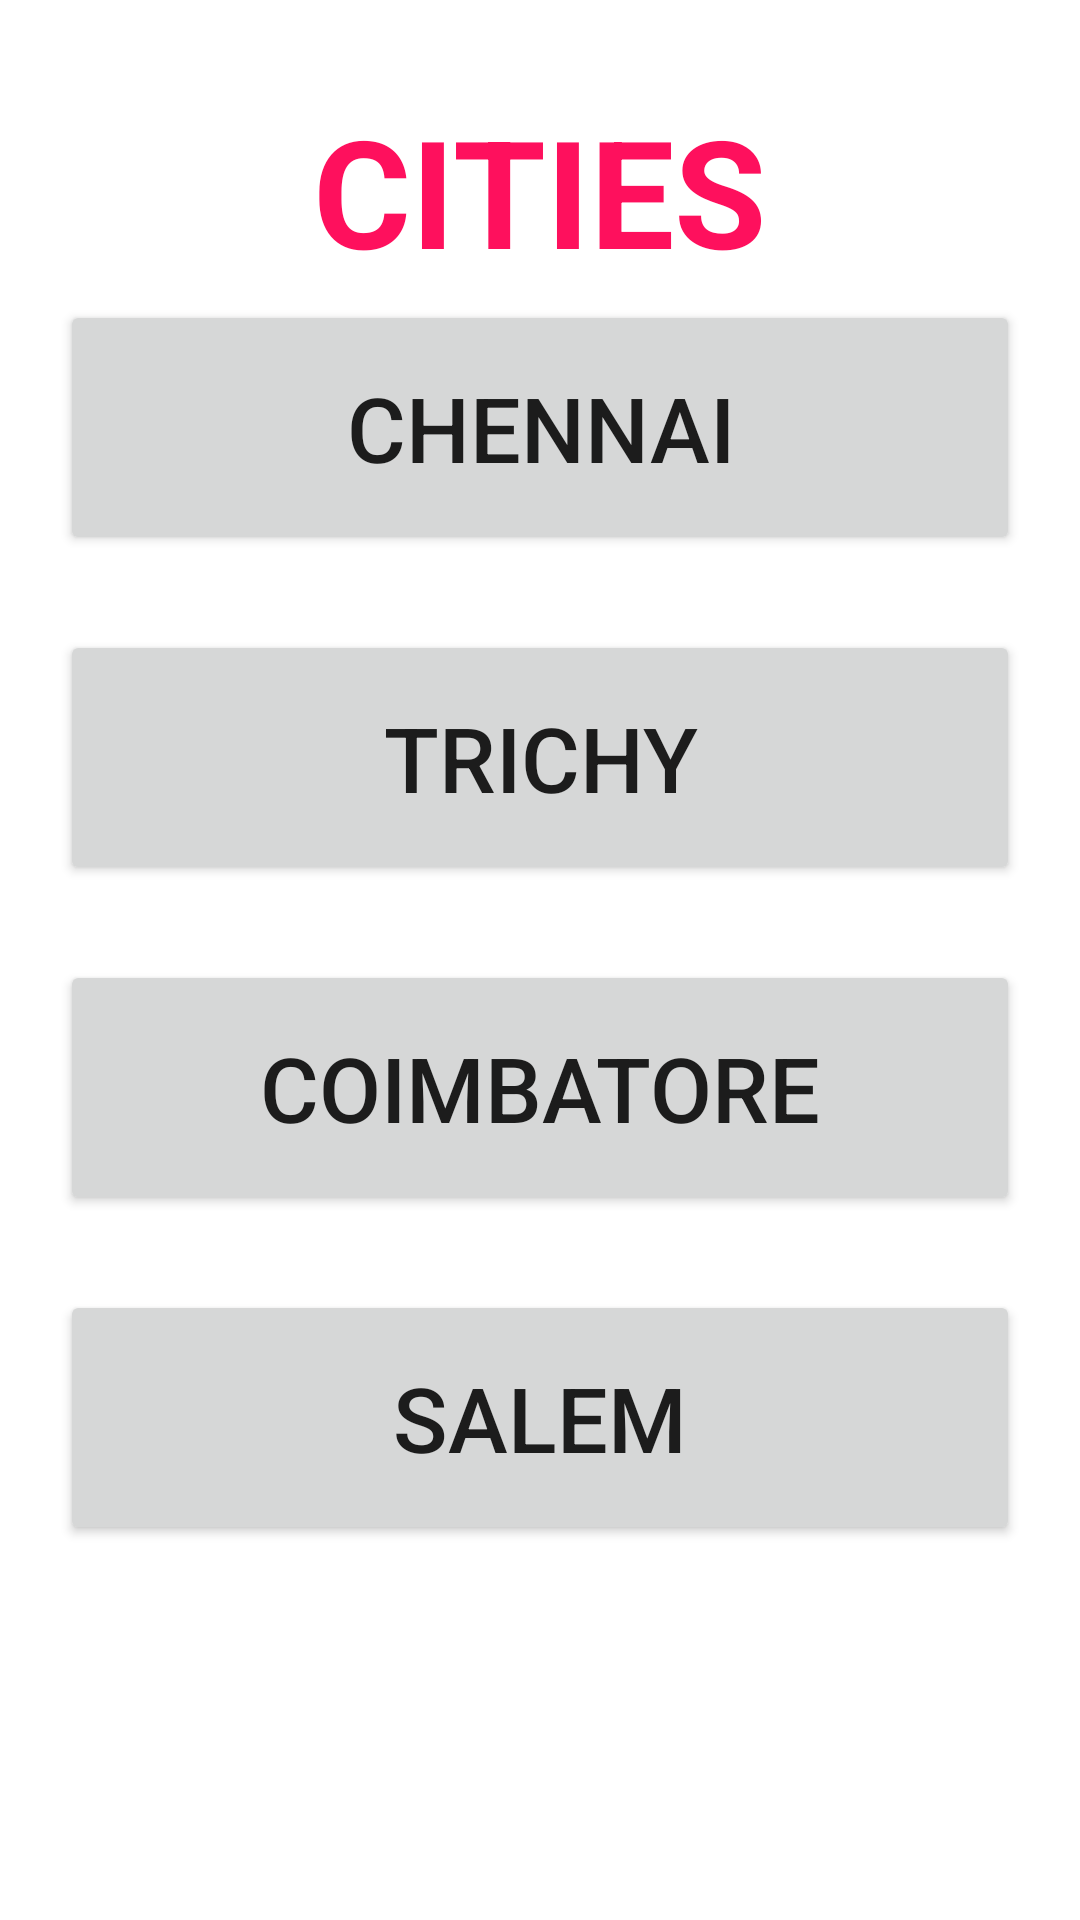

The Android layout XML behind this screen, and the referenced resources:
<!-- AndroidManifest.xml: application theme Theme.PervasiveDisasterManager3 -->
<!-- res/layout/activity_helpline_cities.xml -->
<?xml version="1.0" encoding="utf-8"?>
<RelativeLayout xmlns:android="http://schemas.android.com/apk/res/android"
    xmlns:app="http://schemas.android.com/apk/res-auto"
    xmlns:tools="http://schemas.android.com/tools"
    android:id="@+id/listview"
    android:layout_width="match_parent"
    android:layout_height="match_parent"
    tools:context=".helpline_cities">

    <TextView
        android:id="@+id/textView"
        android:layout_width="wrap_content"
        android:layout_height="wrap_content"
        android:text="CITIES"
        android:gravity="center"
        android:layout_alignParentTop="true"
        android:layout_centerInParent="true"
        android:layout_centerHorizontal="true"
        android:layout_marginTop="30sp"
        android:textStyle="bold"
        android:textSize="50dp"
        android:textColor="@color/dark_pink"
        />


    <Button
        android:id="@+id/button"
        android:layout_width="450dp"
        android:gravity="center"
        android:layout_height="85dp"
        android:layout_marginTop="100sp"
        android:layout_marginLeft="20dp"
        android:layout_marginRight="20dp"
        android:text="CHENNAI"
        android:textSize="30dp"
        />

    <Button
        android:id="@+id/button1"
        android:layout_width="450dp"
        android:gravity="center"
        android:layout_height="85dp"
        android:layout_marginTop="210sp"
        android:layout_marginLeft="20dp"
        android:layout_marginRight="20dp"
        android:text="TRICHY"
        android:textSize="30dp"
        />

    <Button
        android:id="@+id/button3"
        android:layout_width="450dp"
        android:gravity="center"
        android:layout_height="85dp"
        android:layout_marginTop="320sp"
        android:layout_marginLeft="20dp"
        android:layout_marginRight="20dp"
        android:text="COIMBATORE"
        android:textSize="30dp"
        />
    <Button
        android:id="@+id/button4"
        android:layout_width="450dp"
        android:gravity="center"
        android:layout_height="85dp"
        android:layout_marginTop="430sp"
        android:layout_marginLeft="20dp"
        android:layout_marginRight="20dp"
        android:text="SALEM"
        android:textSize="30dp"
        />
</RelativeLayout>
<!-- resources referenced by this layout -->
<resources>
  <color name="dark_pink">#fe105d</color>
  <style name="Theme.PervasiveDisasterManager3" parent="Theme.MaterialComponents.DayNight.DarkActionBar">
          
          <item name="colorPrimary">@color/purple_500</item>
          <item name="colorPrimaryVariant">@color/purple_700</item>
          <item name="colorOnPrimary">@color/white</item>
          
          <item name="colorSecondary">@color/teal_200</item>
          <item name="colorSecondaryVariant">@color/teal_700</item>
          <item name="colorOnSecondary">@color/black</item>
          
          <item name="android:statusBarColor">?attr/colorPrimaryVariant</item>
          
      </style>
  <color name="purple_500">#7600bc</color>
  <color name="purple_700">#FF3700B3</color>
  <color name="white">#ffffff</color>
  <color name="teal_200">#FF03DAC5</color>
  <color name="teal_700">#FF018786</color>
  <color name="black">#000000</color>
</resources>
